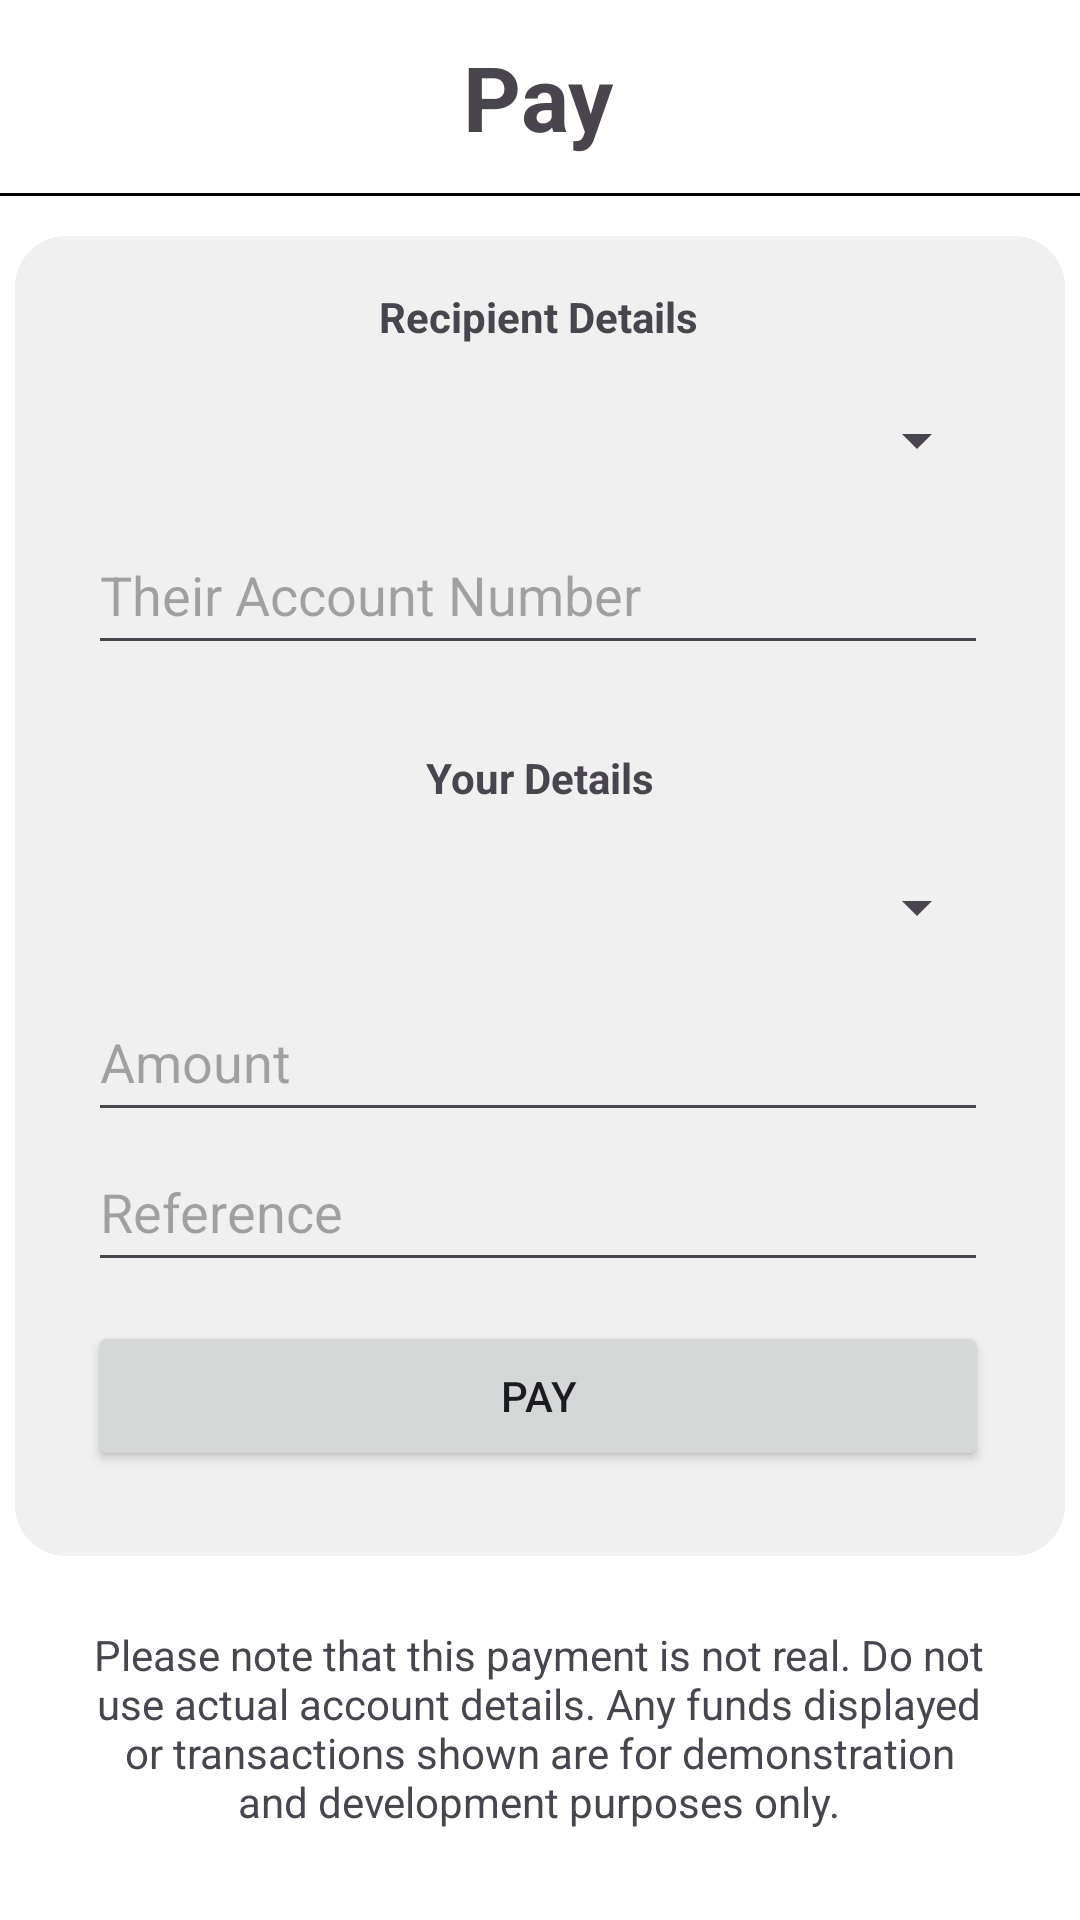

The Android layout XML behind this screen, and the referenced resources:
<!-- AndroidManifest.xml: application theme Theme.ZenBank -->
<!-- res/layout/activity_pay.xml -->
<?xml version="1.0" encoding="utf-8"?>
<androidx.constraintlayout.widget.ConstraintLayout xmlns:android="http://schemas.android.com/apk/res/android"
    xmlns:app="http://schemas.android.com/apk/res-auto"
    xmlns:tools="http://schemas.android.com/tools"
    android:layout_width="match_parent"
    android:layout_height="match_parent"
    android:background="@color/white"
    tools:context=".Pay">

    <View
        android:id="@+id/rounded_rectangle_view"
        android:layout_width="350dp"
        android:layout_height="440dp"
        android:background="@drawable/rectangle"
        app:layout_constraintBottom_toBottomOf="parent"
        app:layout_constraintEnd_toEndOf="parent"
        app:layout_constraintHorizontal_bias="0.491"
        app:layout_constraintStart_toStartOf="parent"
        app:layout_constraintTop_toBottomOf="@+id/horizontalLine"
        app:layout_constraintVertical_bias="0.1" />

    <TextView
        android:id="@+id/pay"
        android:layout_width="wrap_content"
        android:layout_height="wrap_content"
        android:text="@string/pay2"
        android:textSize="30sp"
        android:textStyle="bold"
        app:layout_constraintBottom_toBottomOf="parent"
        app:layout_constraintEnd_toEndOf="parent"
        app:layout_constraintHorizontal_bias="0.498"
        app:layout_constraintStart_toStartOf="parent"
        app:layout_constraintTop_toTopOf="parent"
        app:layout_constraintVertical_bias="0.02" />

    <View
        android:id="@+id/horizontalLine"
        android:layout_width="0dp"
        android:layout_height="1dp"
        android:layout_marginTop="12dp"
        android:layout_marginBottom="8dp"
        android:background="@color/black"
        app:layout_constraintBottom_toBottomOf="parent"
        app:layout_constraintEnd_toEndOf="parent"
        app:layout_constraintHorizontal_bias="0.0"
        app:layout_constraintStart_toStartOf="parent"
        app:layout_constraintTop_toBottomOf="@id/pay"
        app:layout_constraintVertical_bias="0" />

    <TextView
        android:id="@+id/pay_recipient_details_txt"
        android:layout_width="wrap_content"
        android:layout_height="wrap_content"
        android:text="@string/recipient_details"
        android:textStyle="bold"
        app:layout_constraintBottom_toBottomOf="parent"
        app:layout_constraintEnd_toEndOf="parent"
        app:layout_constraintHorizontal_bias="0.498"
        app:layout_constraintStart_toStartOf="parent"
        app:layout_constraintTop_toBottomOf="@+id/horizontalLine"
        app:layout_constraintVertical_bias="0.055" />

    <Spinner
        android:id="@+id/pay_bank_spinner"
        android:layout_width="300dp"
        android:layout_height="50dp"
        app:layout_constraintBottom_toBottomOf="parent"
        app:layout_constraintEnd_toEndOf="parent"
        app:layout_constraintHorizontal_bias="0.495"
        app:layout_constraintStart_toStartOf="parent"
        app:layout_constraintTop_toBottomOf="@+id/pay_recipient_details_txt"
        app:layout_constraintVertical_bias="0.014" />

    <EditText
        android:id="@+id/pay_recipient_account_number_edtxt"
        android:layout_width="300dp"
        android:layout_height="50dp"
        android:ems="10"
        android:hint="@string/their_account_number"
        android:inputType="number"
        app:layout_constraintBottom_toBottomOf="parent"
        app:layout_constraintEnd_toEndOf="parent"
        app:layout_constraintHorizontal_bias="0.491"
        app:layout_constraintStart_toStartOf="parent"
        app:layout_constraintTop_toBottomOf="@+id/pay_bank_spinner"
        app:layout_constraintVertical_bias="0.0"
        tools:ignore="TouchTargetSizeCheck,TextContrastCheck"
        android:importantForAutofill="no" />

    <TextView
        android:id="@+id/pay_your_details_txt"
        android:layout_width="wrap_content"
        android:layout_height="wrap_content"
        android:text="@string/your_details"
        android:textStyle="bold"
        app:layout_constraintBottom_toBottomOf="parent"
        app:layout_constraintEnd_toEndOf="parent"
        app:layout_constraintStart_toStartOf="parent"
        app:layout_constraintTop_toBottomOf="@+id/pay_recipient_account_number_edtxt"
        app:layout_constraintVertical_bias="0.07" />

    <Spinner
        android:id="@+id/pay_your_account_spinner"
        android:layout_width="300dp"
        android:layout_height="50dp"
        app:layout_constraintBottom_toBottomOf="parent"
        app:layout_constraintEnd_toEndOf="parent"
        app:layout_constraintHorizontal_bias="0.495"
        app:layout_constraintStart_toStartOf="parent"
        app:layout_constraintTop_toBottomOf="@+id/pay_your_details_txt"
        app:layout_constraintVertical_bias="0.027" />

    <EditText
        android:id="@+id/pay_amount_edtxt"
        android:layout_width="300dp"
        android:layout_height="50dp"
        android:ems="10"
        android:hint="@string/amount2"
        android:inputType="number"
        app:layout_constraintBottom_toBottomOf="parent"
        app:layout_constraintEnd_toEndOf="parent"
        app:layout_constraintHorizontal_bias="0.491"
        app:layout_constraintStart_toStartOf="parent"
        app:layout_constraintTop_toBottomOf="@+id/pay_your_account_spinner"
        app:layout_constraintVertical_bias="0.0"
        tools:ignore="TouchTargetSizeCheck,TextContrastCheck"
        android:importantForAutofill="no" />

    <EditText
        android:id="@+id/pay_reference_edtxt"
        android:layout_width="300dp"
        android:layout_height="50dp"
        android:ems="10"
        android:hint="@string/reference2"
        android:inputType="text"
        app:layout_constraintBottom_toBottomOf="parent"
        app:layout_constraintEnd_toEndOf="parent"
        app:layout_constraintHorizontal_bias="0.491"
        app:layout_constraintStart_toStartOf="parent"
        app:layout_constraintTop_toBottomOf="@+id/pay_amount_edtxt"
        app:layout_constraintVertical_bias="0.0"
        tools:ignore="TouchTargetSizeCheck,TextContrastCheck"
        android:importantForAutofill="no" />

    <Button
        android:id="@+id/pay_pay_button"
        android:layout_width="300dp"
        android:layout_height="50dp"
        android:text="@string/pay3"
        app:layout_constraintBottom_toBottomOf="parent"
        app:layout_constraintEnd_toEndOf="parent"
        app:layout_constraintHorizontal_bias="0.491"
        app:layout_constraintStart_toStartOf="parent"
        app:layout_constraintTop_toBottomOf="@+id/pay_reference_edtxt"
        app:layout_constraintVertical_bias="0.08"
        tools:ignore="DuplicateSpeakableTextCheck" />

    <TextView
        android:id="@+id/pay_disclaimer_txt"
        android:layout_width="300dp"
        android:layout_height="wrap_content"
        android:gravity="center"
        android:text="@string/please_note_that_this_payment_is_not_real_do_not_use_actual_account_details_any_funds_displayed_or_transactions_shown_are_for_demonstration_and_development_purposes_only"
        app:layout_constraintBottom_toBottomOf="parent"
        app:layout_constraintEnd_toEndOf="parent"
        app:layout_constraintHorizontal_bias="0.495"
        app:layout_constraintStart_toStartOf="parent"
        app:layout_constraintTop_toBottomOf="@+id/rounded_rectangle_view"
        app:layout_constraintVertical_bias="0.439"
        tools:ignore="TextSizeCheck" />

</androidx.constraintlayout.widget.ConstraintLayout>
<!-- resources referenced by this layout -->
<resources>
  <color name="black">#FF000000</color>
  <color name="white">#FFFFFFFF</color>
  <!-- drawable rectangle (drawable) -->
  <?xml version="1.0" encoding="utf-8"?>
  <shape xmlns:android="http://schemas.android.com/apk/res/android"
      android:shape="rectangle">
  
      <corners android:radius="16dp" />
      <solid android:color="@color/light_gray" />
      <stroke android:width="2dp" android:color="@color/light_gray" />
  </shape>
  <string name="amount2">Amount</string>
  <string name="pay2">Pay</string>
  <string name="pay3">Pay</string>
  <string name="please_note_that_this_payment_is_not_real_do_not_use_actual_account_details_any_funds_displayed_or_transactions_shown_are_for_demonstration_and_development_purposes_only">Please note that this payment is not real. Do not use actual account details. Any funds displayed or transactions shown are for demonstration and development purposes only.</string>
  <string name="recipient_details">Recipient Details</string>
  <string name="reference2">Reference</string>
  <string name="their_account_number">Their Account Number</string>
  <string name="your_details">Your Details</string>
  <style name="Theme.ZenBank" parent="Base.Theme.ZenBank" />
  <color name="light_gray">#F0F0F0</color>
  <style name="Base.Theme.ZenBank" parent="Theme.Material3.DayNight.NoActionBar">
          <item name="colorPrimary">@color/purple</item>
          <item name="colorPrimaryContainer">@color/purple</item>
          <item name="colorOnPrimary">@android:color/white</item>
      </style>
  <color name="purple">#5c16eb</color>
</resources>
